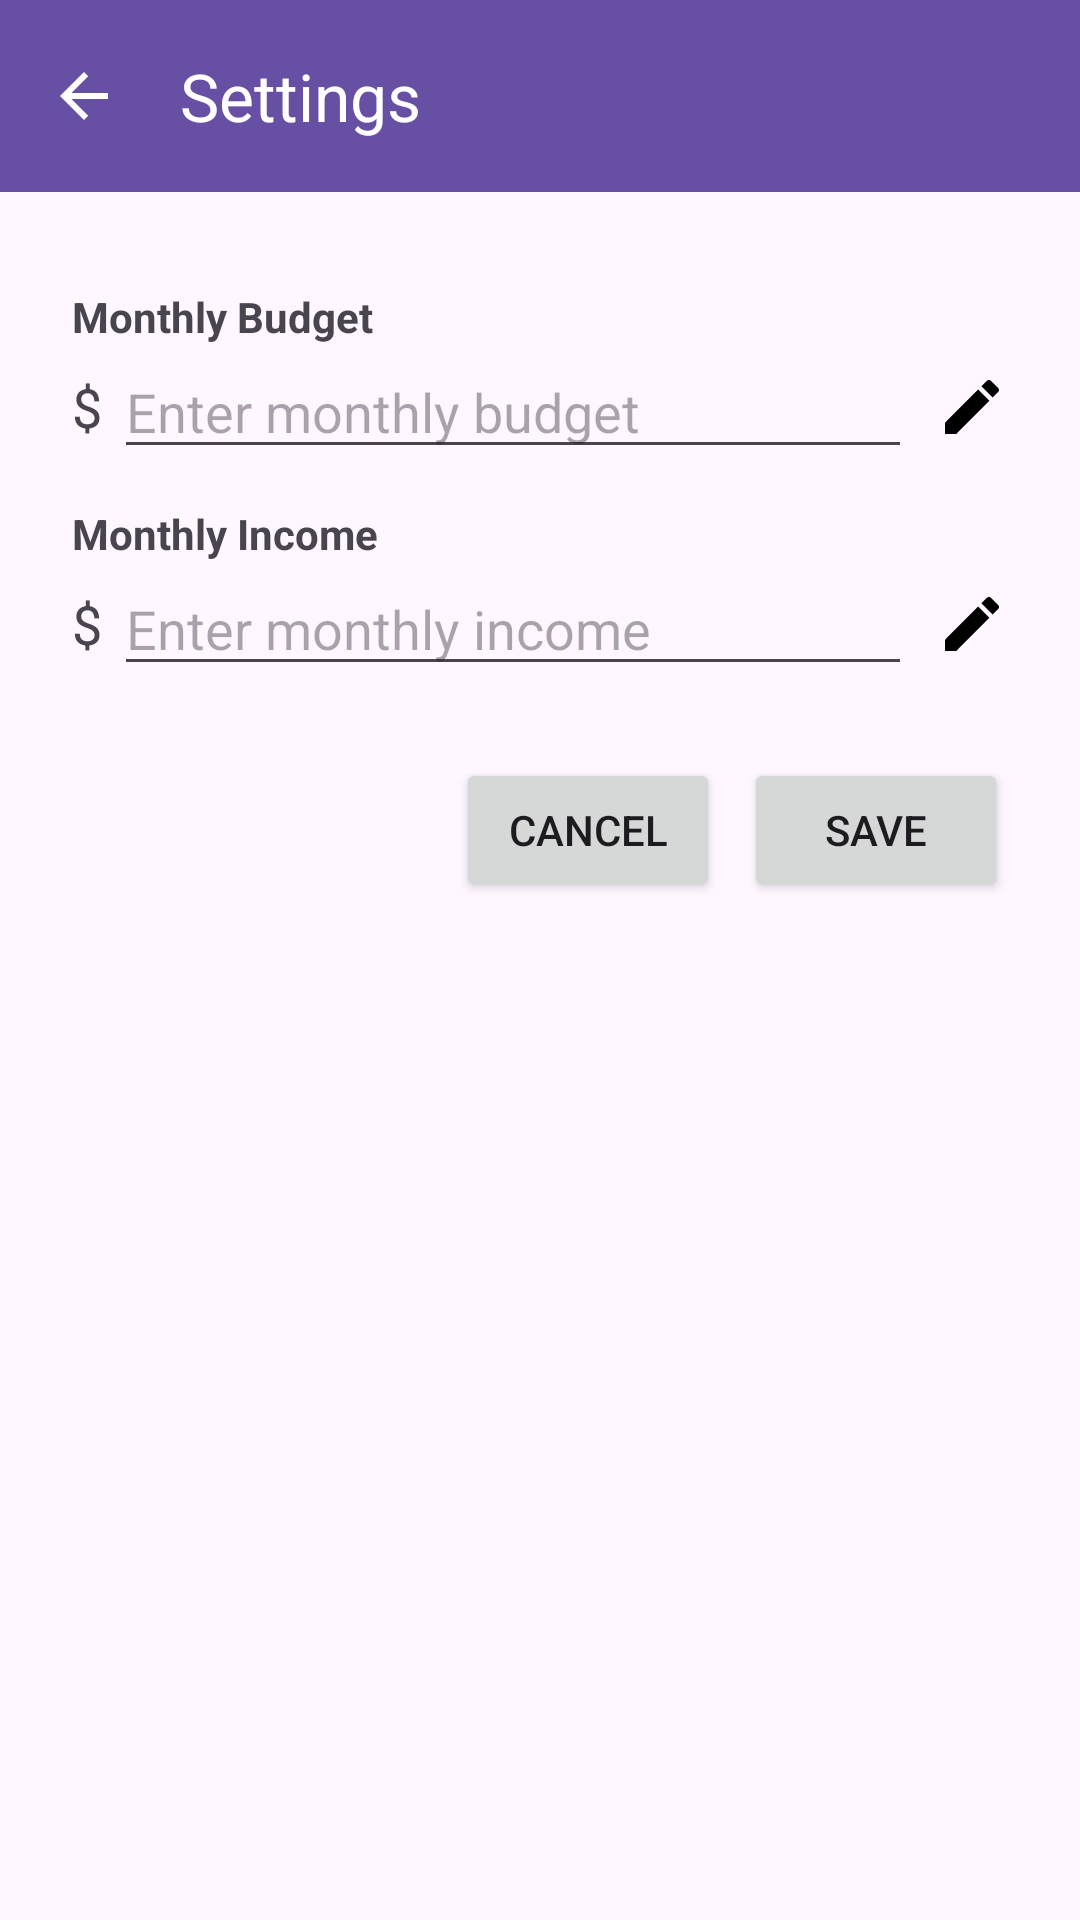

Here is an Android app screen rendered from its layout file. Give the layout XML and the strings, colors and styles it references.
<!-- AndroidManifest.xml: application theme Theme.NestBudget -->
<!-- res/layout/activity_settings.xml -->
<?xml version="1.0" encoding="utf-8"?>
<androidx.constraintlayout.widget.ConstraintLayout
    xmlns:android="http://schemas.android.com/apk/res/android"
    xmlns:app="http://schemas.android.com/apk/res-auto"
    xmlns:tools="http://schemas.android.com/tools"
    android:id="@+id/settings_main"
    android:layout_width="match_parent"
    android:layout_height="match_parent"
    tools:context=".SettingsActivity">

    
    <androidx.appcompat.widget.Toolbar
        android:id="@+id/settings_toolbar"
        android:layout_width="match_parent"
        android:layout_height="?attr/actionBarSize"
        android:background="?attr/colorPrimary"
        android:theme="@style/ThemeOverlay.AppCompat.Dark.ActionBar"
        app:title="Settings"
        app:titleTextColor="@android:color/white"
        app:navigationIcon="?attr/homeAsUpIndicator"
        app:popupTheme="@style/ThemeOverlay.AppCompat.Light"
        app:layout_constraintTop_toTopOf="parent" />

    
    <LinearLayout
        android:layout_width="match_parent"
        android:layout_height="wrap_content"
        android:orientation="vertical"
        android:padding="24dp"
        app:layout_constraintTop_toBottomOf="@id/settings_toolbar"
        app:layout_constraintStart_toStartOf="parent"
        app:layout_constraintEnd_toEndOf="parent">

        
        <TextView
            android:layout_width="wrap_content"
            android:layout_height="wrap_content"
            android:text="Monthly Budget"
            android:textStyle="bold"
            android:layout_marginTop="8dp"/>

        <LinearLayout
            android:layout_width="match_parent"
            android:layout_height="wrap_content"
            android:orientation="horizontal"
            android:gravity="center_vertical">

            <TextView
                android:layout_width="wrap_content"
                android:layout_height="wrap_content"
                android:text="$"
                android:textSize="18sp"
                android:layout_marginEnd="4dp"/>

            <EditText
                android:id="@+id/budgetEditText"
                android:layout_width="0dp"
                android:layout_height="wrap_content"
                android:layout_weight="1"
                android:hint="Enter monthly budget"
                android:inputType="numberDecimal"/>

            <ImageView
                android:id="@+id/editBudgetIcon"
                android:layout_width="24dp"
                android:layout_height="24dp"
                android:layout_marginStart="8dp"
                android:src="@drawable/ic_edit"
                android:contentDescription="Edit Budget"/>
        </LinearLayout>

        
        <TextView
            android:layout_width="wrap_content"
            android:layout_height="wrap_content"
            android:text="Monthly Income"
            android:textStyle="bold"
            android:layout_marginTop="12dp"/>

        <LinearLayout
            android:layout_width="match_parent"
            android:layout_height="wrap_content"
            android:orientation="horizontal"
            android:gravity="center_vertical">

            <TextView
                android:layout_width="wrap_content"
                android:layout_height="wrap_content"
                android:text="$"
                android:textSize="18sp"
                android:layout_marginEnd="4dp"/>

            <EditText
                android:id="@+id/incomeEditText"
                android:layout_width="0dp"
                android:layout_height="wrap_content"
                android:layout_weight="1"
                android:hint="Enter monthly income"
                android:inputType="numberDecimal"/>

            <ImageView
                android:id="@+id/editIncomeIcon"
                android:layout_width="24dp"
                android:layout_height="24dp"
                android:layout_marginStart="8dp"
                android:src="@drawable/ic_edit"
                android:contentDescription="Edit Income"/>
        </LinearLayout>

        
        <LinearLayout
            android:layout_width="match_parent"
            android:layout_height="wrap_content"
            android:orientation="horizontal"
            android:gravity="end"
            android:layout_marginTop="24dp">

            <Button
                android:id="@+id/cancelButton"
                android:layout_width="wrap_content"
                android:layout_height="wrap_content"
                android:text="Cancel"
                android:layout_marginEnd="8dp"/>

            <Button
                android:id="@+id/saveButton"
                android:layout_width="wrap_content"
                android:layout_height="wrap_content"
                android:text="Save"/>
        </LinearLayout>
    </LinearLayout>

</androidx.constraintlayout.widget.ConstraintLayout>
<!-- resources referenced by this layout -->
<resources>
  <!-- drawable ic_edit (drawable) -->
  <vector xmlns:android="http://schemas.android.com/apk/res/android"
      android:width="24dp"
      android:height="24dp"
      android:viewportWidth="24.0"
      android:viewportHeight="24.0">
      <path
          android:fillColor="#000000"
          android:pathData="M3 17.25V21h3.75l11.06 -11.06l-3.75 -3.75L3 17.25zM20.71 7.04c0.39 -0.39 0.39 -1.02 0 -1.41l-2.34 -2.34c-0.39 -0.39 -1.02 -0.39 -1.41 0l-1.83 1.83l3.75 3.75l1.83 -1.83z" />
  </vector>
  <style name="Theme.NestBudget" parent="Base.Theme.NestBudget" />
  <style name="Base.Theme.NestBudget" parent="Theme.Material3.DayNight.NoActionBar">
          
          
      </style>
</resources>
